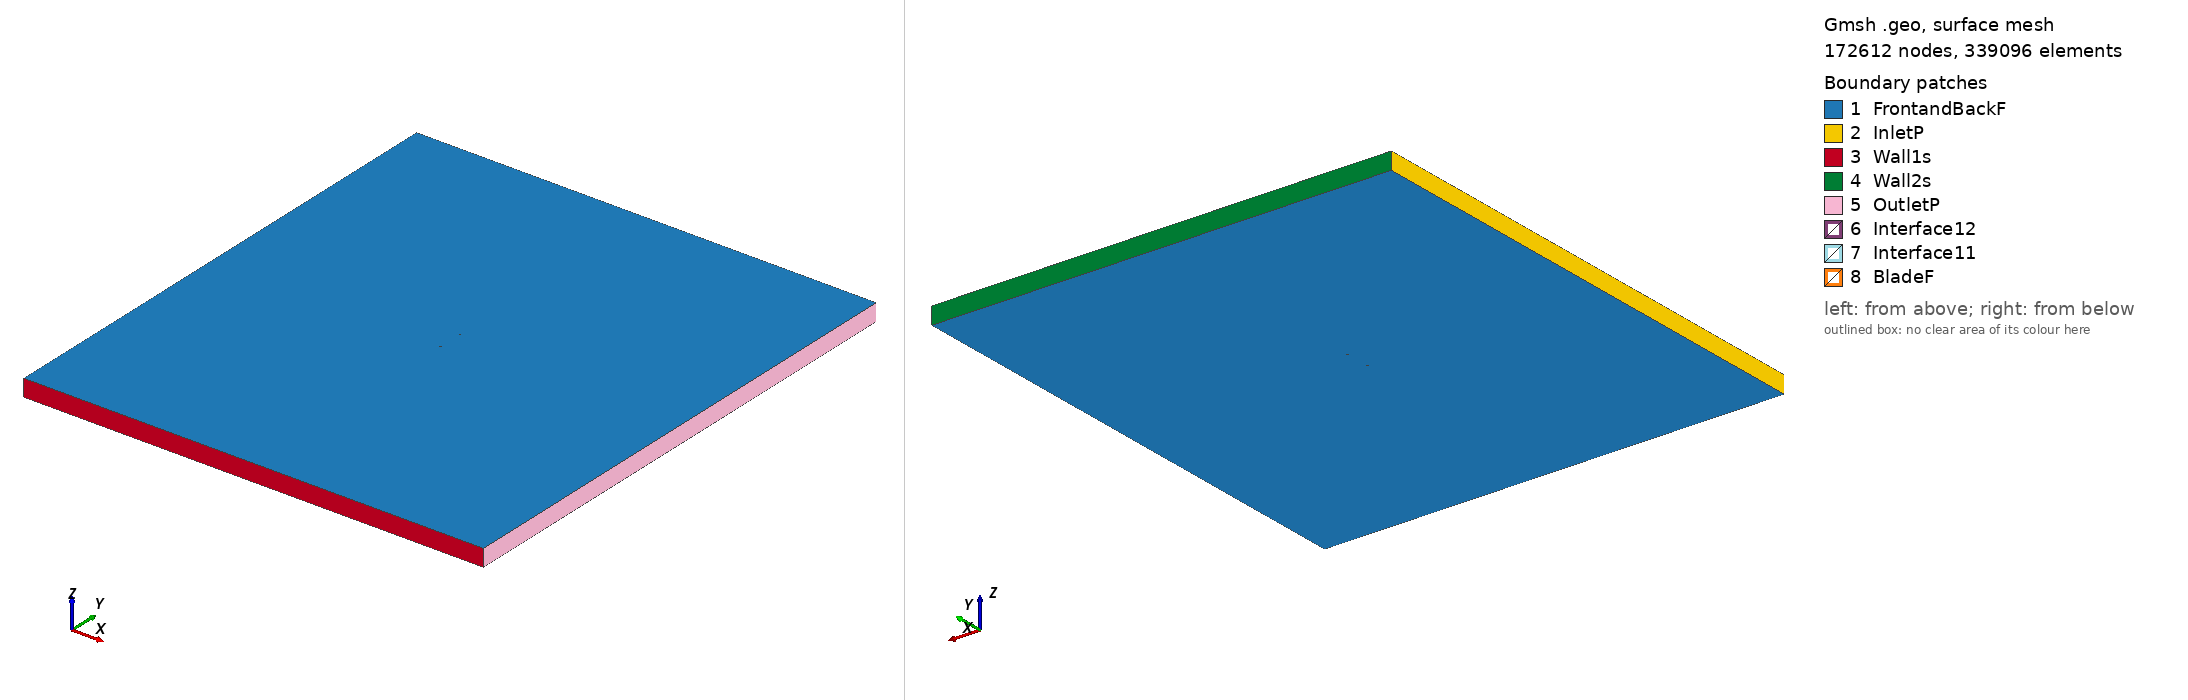

Gmsh geometry script, surface-meshed: 172612 nodes, 339096 surface elements. Boundary patches (legend numbers): 1 FrontandBackF, 2 InletP, 3 Wall1s, 4 Wall2s, 5 OutletP, 6 Interface12, 7 Interface11, 8 BladeF. Left view from above one corner, right view from below the opposite corner. Legend entries are the model's physical surfaces. The drawing asked Gmsh for element sizes between 1% and 20% of the model's largest extent; the script's own settings can give other sizes.

=== goe670_tsr_2.0689_aoa_-5.833.geo (drawn) ===
SetFactory("OpenCASCADE");

Point(1) = {0.074612, 0.746040, 0, 1.0};
Point(2) = {0.059349, 0.747851, 0, 1.0};
Point(3) = {0.044131, 0.749214, 0, 1.0};
Point(4) = {0.028975, 0.749980, 0, 1.0};
Point(5) = {0.013895, 0.750000, 0, 1.0};
Point(6) = {-0.001155, 0.749722, 0, 1.0};
Point(7) = {-0.016121, 0.748622, 0, 1.0};
Point(8) = {-0.031018, 0.746852, 0, 1.0};
Point(9) = {-0.045839, 0.744335, 0, 1.0};
Point(10) = {-0.060522, 0.740475, 0, 1.0};
Point(11) = {-0.064138, 0.738969, 0, 1.0};
Point(12) = {-0.067731, 0.737239, 0, 1.0};
Point(13) = {-0.071263, 0.734913, 0, 1.0};
Point(14) = {-0.073002, 0.733489, 0, 1.0};
Point(15) = {-0.074612, 0.730796, 0, 1.0};
Point(16) = {-0.072522, 0.728788, 0, 1.0};
Point(17) = {-0.070592, 0.728348, 0, 1.0};
Point(18) = {-0.066816, 0.728285, 0, 1.0};
Point(19) = {-0.063079, 0.728598, 0, 1.0};
Point(20) = {-0.059364, 0.729134, 0, 1.0};
Point(21) = {-0.044505, 0.731278, 0, 1.0};
Point(22) = {-0.029646, 0.733422, 0, 1.0};
Point(23) = {-0.014756, 0.735267, 0, 1.0};
Point(24) = {0.000149, 0.736963, 0, 1.0};
Point(25) = {0.015061, 0.738584, 0, 1.0};
Point(26) = {0.029981, 0.740131, 0, 1.0};
Point(27) = {0.044863, 0.742051, 0, 1.0};
Point(28) = {0.059745, 0.743971, 0, 1.0};
Point(29) = {-0.074612, -0.746040, 0, 1.0};
Point(30) = {-0.059349, -0.747851, 0, 1.0};
Point(31) = {-0.044131, -0.749214, 0, 1.0};
Point(32) = {-0.028975, -0.749980, 0, 1.0};
Point(33) = {-0.013895, -0.750000, 0, 1.0};
Point(34) = {0.001155, -0.749722, 0, 1.0};
Point(35) = {0.016121, -0.748622, 0, 1.0};
Point(36) = {0.031018, -0.746852, 0, 1.0};
Point(37) = {0.045839, -0.744335, 0, 1.0};
Point(38) = {0.060522, -0.740475, 0, 1.0};
Point(39) = {0.064138, -0.738969, 0, 1.0};
Point(40) = {0.067731, -0.737239, 0, 1.0};
Point(41) = {0.071263, -0.734913, 0, 1.0};
Point(42) = {0.073002, -0.733489, 0, 1.0};
Point(43) = {0.074612, -0.730796, 0, 1.0};
Point(44) = {0.072522, -0.728788, 0, 1.0};
Point(45) = {0.070592, -0.728348, 0, 1.0};
Point(46) = {0.066816, -0.728285, 0, 1.0};
Point(47) = {0.063079, -0.728598, 0, 1.0};
Point(48) = {0.059364, -0.729134, 0, 1.0};
Point(49) = {0.044505, -0.731278, 0, 1.0};
Point(50) = {0.029646, -0.733422, 0, 1.0};
Point(51) = {0.014756, -0.735267, 0, 1.0};
Point(52) = {-0.000149, -0.736963, 0, 1.0};
Point(53) = {-0.015061, -0.738584, 0, 1.0};
Point(54) = {-0.029981, -0.740131, 0, 1.0};
Point(55) = {-0.044863, -0.742051, 0, 1.0};
Point(56) = {-0.059745, -0.743971, 0, 1.0};

// Lines: first blade (splines 1-4)
Spline(1) = {1:8};
Spline(2) = {8:21};
Spline(3) = {21:28};
Spline(4) = {28,1};

// Lines: second blade (splines 5-8)
Spline(5) = {29:36};
Spline(6) = {36:49};
Spline(7) = {49:56};
Spline(8) = {56,29};

// Outer domain (points 20001-4 and lines)
Point(57) = {-13.50000000, -15.00000000, 0, 1.0};
Point(58) = {-13.50000000, 15.00000000, 0, 1.0};
Point(59) = {13.50000000, 15.00000000, 0, 1.0};
Point(60) = {13.50000000, -15.00000000, 0, 1.0};
Line(11) = {57, 58};
Line(12) = {58, 59};
Line(13) = {59, 60};
Line(14) = {57, 60};

// Interface (between moving and stationary domain) (circles)
Circle(9) = {0, 0, 0, 0.80000000, 0, 2*Pi};
Circle(10) = {0, 0, 0, 0.80000000, 0, 2*Pi};

// Loops collect Lines/Splines/etc (blade1, blade2, domain, first circle)
Line Loop(1) = {1:4};
Line Loop(2) = {5:8};
Line Loop(3) = {11,12,13,-14};
Line Loop(4) = {9};

// BooleanDifference cuts out the circle/interface from the domain
Plane Surface(1) = {3};
Plane Surface(2) = {4};
BooleanDifference{ Surface{1}; Delete;}{ Surface{2}; Delete;}

// This one cuts out the blades from the inner circle/interface
Line Loop(6) = {10};
Plane Surface(5) = {6};
Plane Surface(6) = {1};
Plane Surface(7) = {2};
BooleanDifference{ Surface{5}; Delete;}{ Surface{6,7}; Delete;}

// extrude to 3rd dimension
Extrude {0, 0, 1} {Surface{1}; Surface{5}; Layers{1}; Recombine;}

// Physical Surfaces are the named boundaries (patches)
Physical Surface("Interface11") = {12};
Physical Surface("Interface12") = {10};

// sides of domain
Physical Surface("InletP") = {6};
Physical Surface("OutletP") = {9};

// top and bottom of domain
Physical Surface("Wall1s") = {7};
Physical Surface("Wall2s") = {8};

// Check FrontandBackF by ensuring there is nothing in the 3rd dimension
Physical Surface("FrontandBackF") = {1,11,5,21};
Physical Surface("BladeF") = {13:20};
Physical Volume("Turbine") = {2};
Physical Volume("Farfield") = {1};

// settings for airfoil boundary layer
Field[1] = BoundaryLayer;
Field[1].EdgesList = {1:8};
Field[1].hwall_n = 1e-3;
Field[1].thickness = 1.5e-2;
Field[1].ratio = 1.05;
Field[1].Quads = 1;
BoundaryLayer Field = 1;

// control points for mesh (blade and interface)
// floor((arc length / 1.5mm)/ 6) -> Transfinite Line
Transfinite Line {1,2,3,5,6,7} = 32 Using Progression 1;
Transfinite Line {4,8} = 1 Using Progression 1;
Transfinite Line {9, 15} = 800 Using Progression 1;

// For more information on gmsh syntax, visit http://gmsh.info/doc/texinfo/gmsh.html
